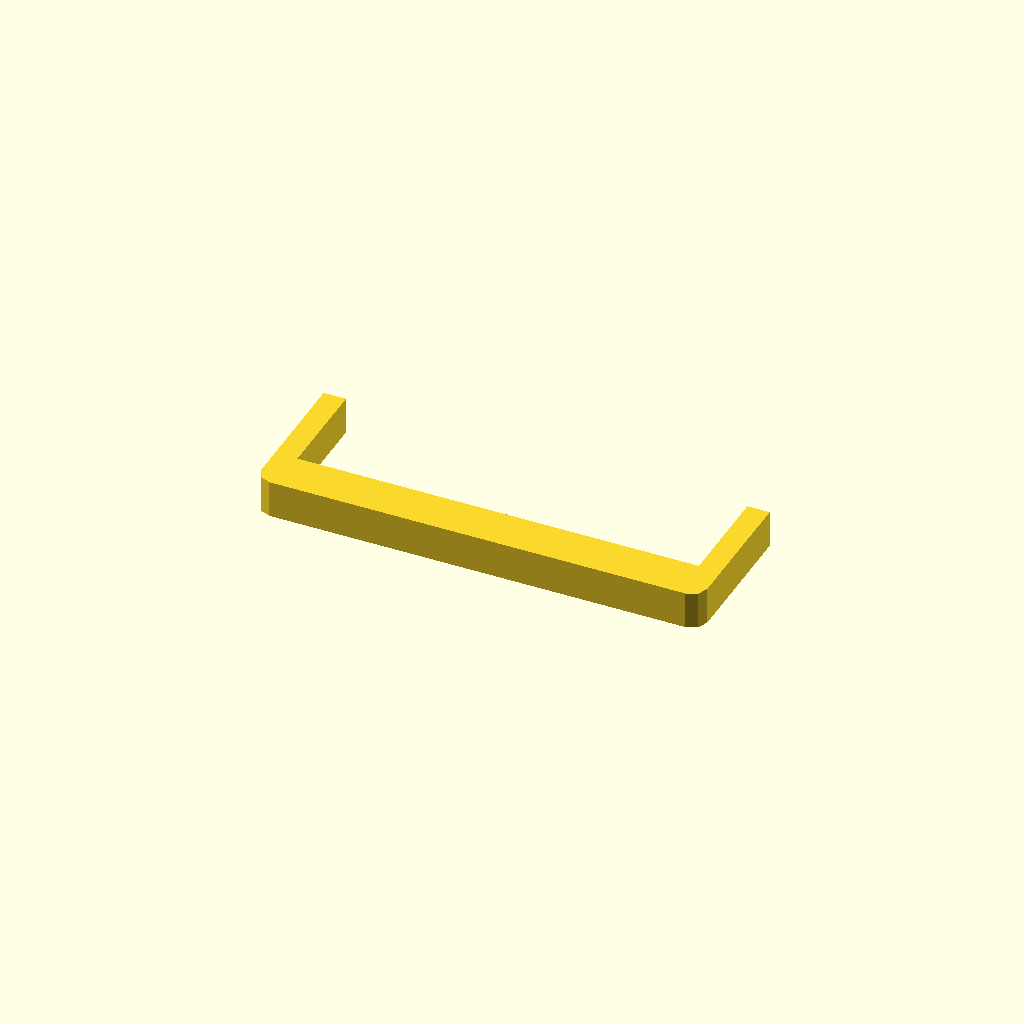
Cell 1: rendered with the file's own defaults.
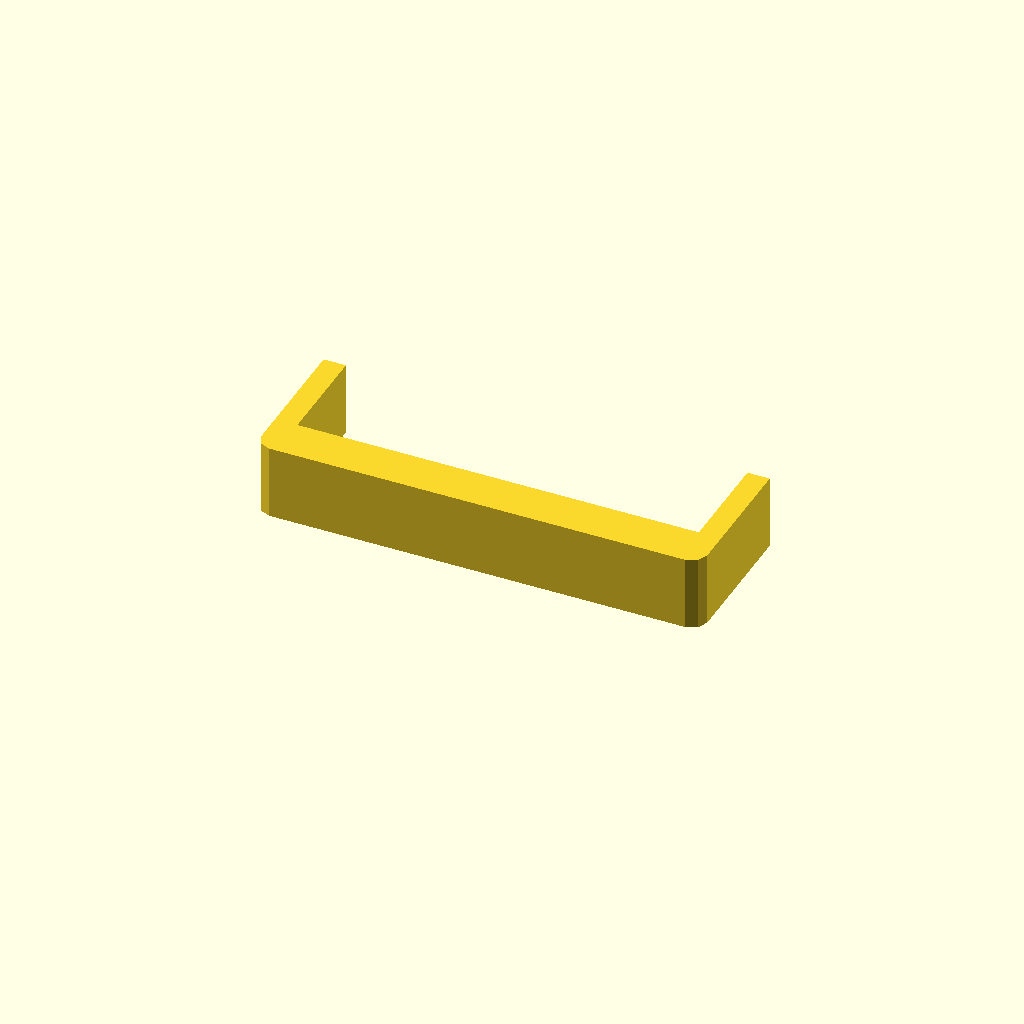
Cell 2: the same model with profile_height = 20.
One fixed orthographic camera (rotation 55°, 0°, 25°; colour scheme Cornfield) for every cell.
The OpenSCAD source (optional_data/data/sketch1/sinkframes/part_0093.scad):
$fn = 32;

// ----------------------------------------------------------------------
// Heat sink frame: 120 x 40 mm frame, 6 mm walls
// ----------------------------------------------------------------------

// --- parameters (mm) ---
profile_height = 10;      // extrusion height
profile_points = 12;      // points of the closed outline

profile = [[0, 4], [1.172, 1.172], [4, 0], [116, 0], [118.828, 1.172], [120, 4], [120, 40], [114, 40], [114, 12], [6, 12], [6, 40], [0, 40]];  // single closed polygon, 12 points, counter clockwise

// --- the one profile operation ---
linear_extrude(height = profile_height) polygon(points = profile);
Customizer parameters (derived from the source; name, type, default, range or options):
profile_height: number, default 10
profile_points: number, default 12
